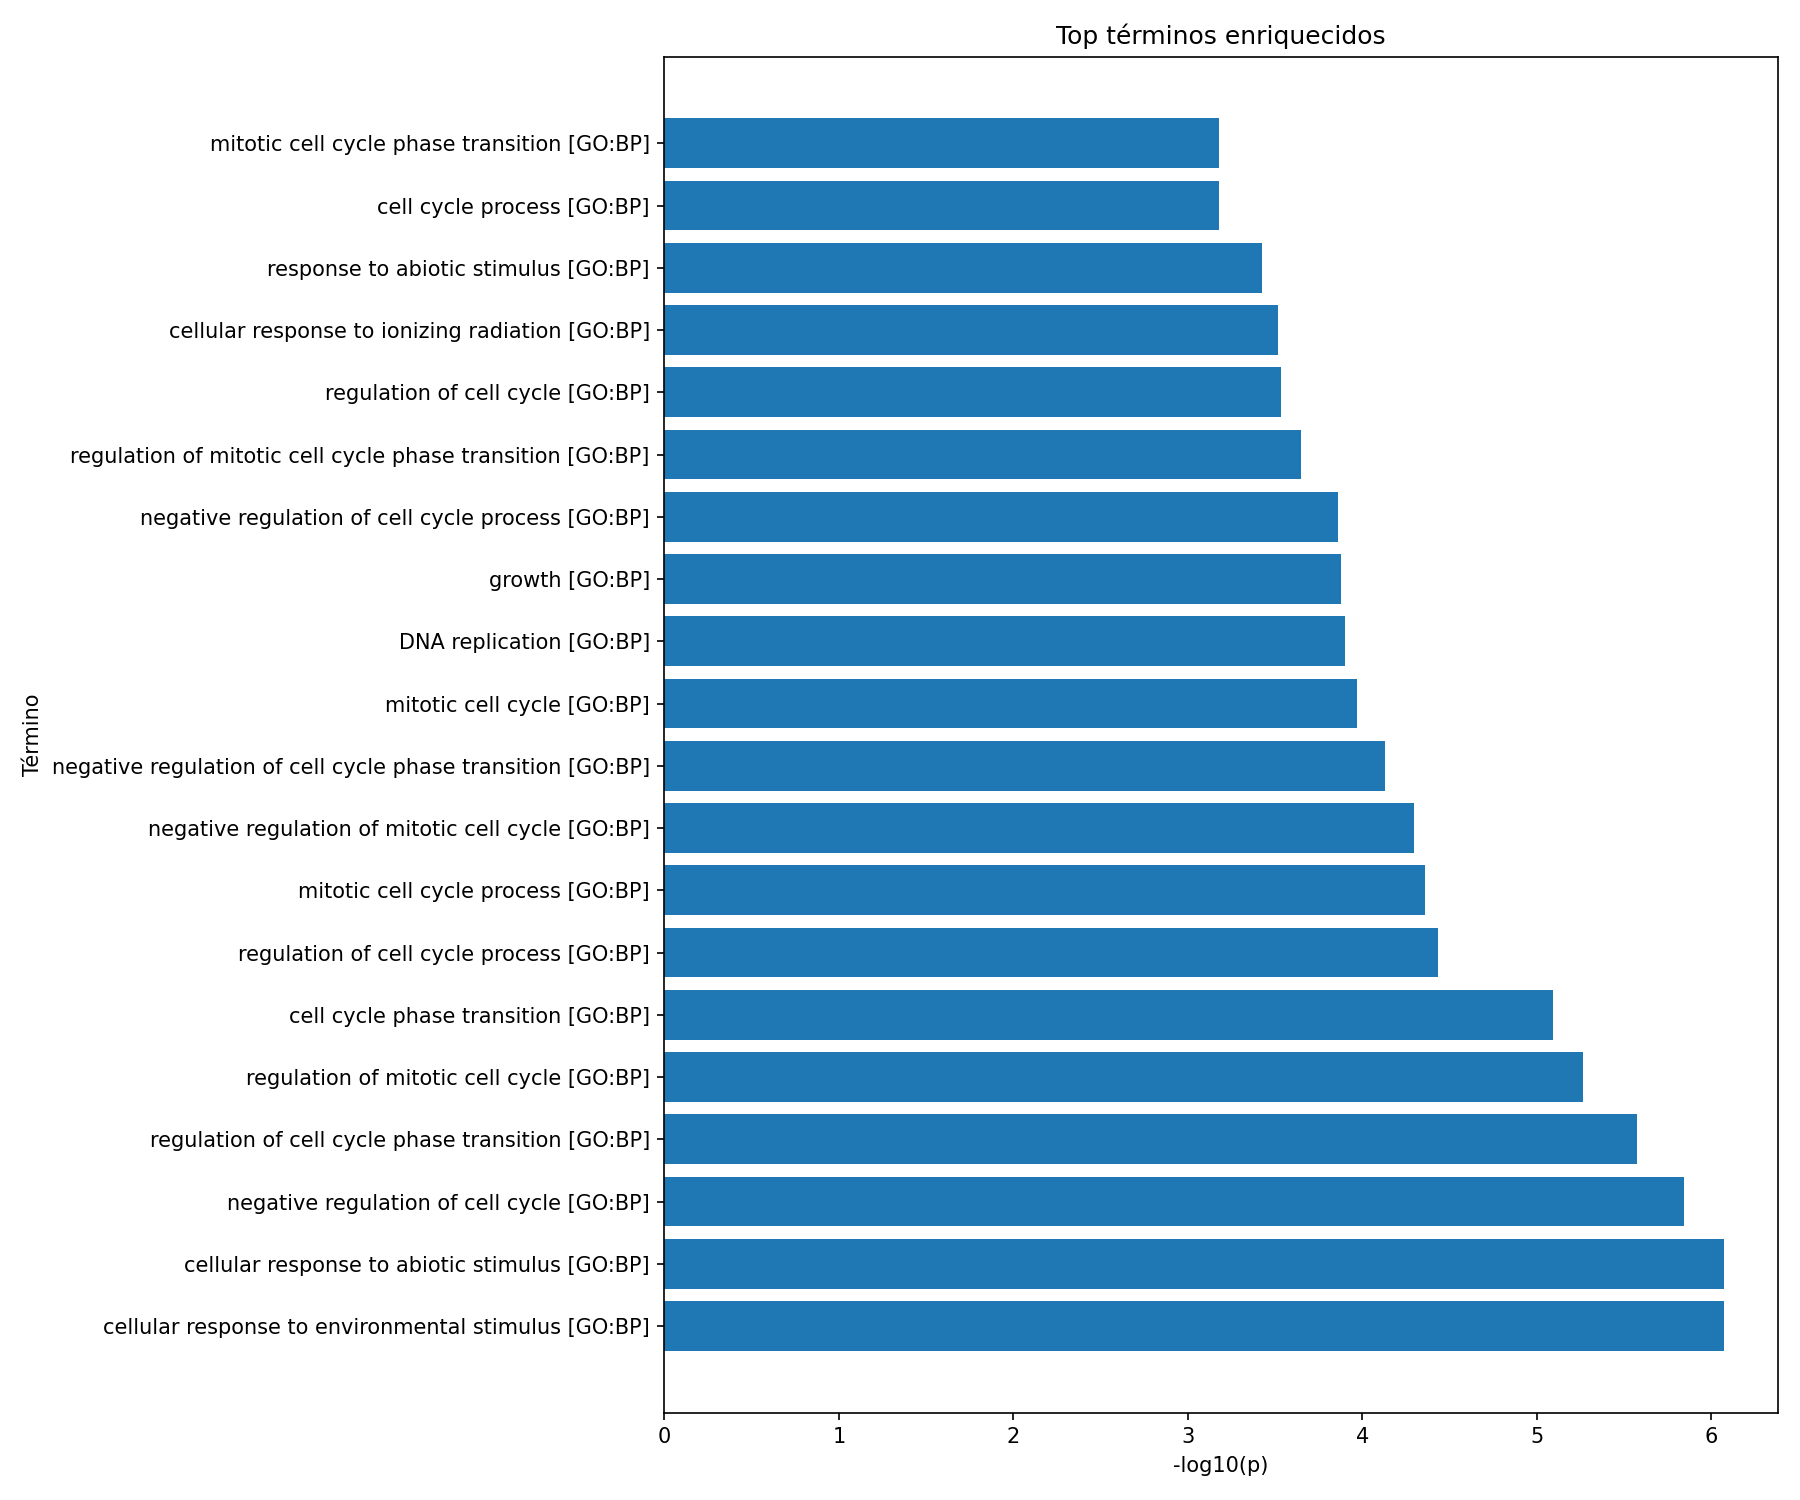

The table this chart was drawn from, first rows:
source	name	p_value	intersection_size	effective_domain_size	precision	recall
GO:BP	cellular response to environmental stimu…	8.398139883371444e-07	5	21026	1.0	0.01475
GO:BP	cellular response to abiotic stimulus	8.398139883371444e-07	5	21026	1.0	0.01475
GO:BP	negative regulation of cell cycle	1.432826539965285e-06	5	21026	1.0	0.01326
GO:BP	regulation of cell cycle phase transitio…	2.679077941311616e-06	5	21026	1.0	0.01171
GO:BP	regulation of mitotic cell cycle	5.457881176849452e-06	5	21026	1.0	0.01016
GO:BP	cell cycle phase transition	8.080241442367215e-06	5	21026	1.0	0.009398
GO:BP	regulation of cell cycle process	3.6869795555197276e-05	5	21026	1.0	0.006944
GO:BP	mitotic cell cycle process	4.375149078318079e-05	5	21026	1.0	0.006711
GO:BP	negative regulation of mitotic cell cycl…	5.024781310005212e-05	4	21026	0.8	0.01778
GO:BP	negative regulation of cell cycle phase …	7.4283968438243e-05	4	21026	0.8	0.01613
GO:BP	mitotic cell cycle	0.0001079	5	21026	1.0	0.005605
GO:BP	DNA replication	0.0001262	4	21026	0.8	0.01413
GO:BP	growth	0.0001323	5	21026	1.0	0.005382
GO:BP	negative regulation of cell cycle proces…	0.0001372	4	21026	0.8	0.01384
GO:BP	regulation of mitotic cell cycle phase t…	0.0002252	4	21026	0.8	0.01223
GO:BP	regulation of cell cycle	0.0002905	5	21026	1.0	0.0046
GO:BP	cellular response to ionizing radiation	0.0003041	3	21026	0.6	0.04167
GO:BP	response to abiotic stimulus	0.0003753	5	21026	1.0	0.004371
GO:BP	cell cycle process	0.0006587	5	21026	1.0	0.003906
GO:BP	mitotic cell cycle phase transition	0.0006612	4	21026	0.8	0.009346
GO:MF	protease binding	0.0006626	3	20246	0.6	0.02128
GO:BP	response to radiation	0.0007185	4	21026	0.8	0.009153
GO:BP	cellular senescence	0.0008479	3	21026	0.6	0.0297
GO:BP	intrinsic apoptotic signaling pathway in…	0.0009535	3	21026	0.6	0.02857
GO:BP	regulation of response to stress	0.0009847	5	21026	1.0	0.003605
GO:CC	lateral element	0.001081	2	22149	0.4	0.125
GO:BP	DNA damage checkpoint signaling	0.001222	3	21026	0.6	0.02632
GO:BP	regulation of cellular response to stres…	0.001428	4	21026	0.8	0.007707
GO:BP	DNA integrity checkpoint signaling	0.001537	3	21026	0.6	0.02439
GO:CC	DNA repair complex	0.002278	2	22149	0.4	0.08696
GO:BP	response to ionizing radiation	0.00232	3	21026	0.6	0.02128
GO:BP	cell cycle	0.002443	5	21026	1.0	0.003007
GO:MF	enzyme binding	0.002461	5	20246	1.0	0.002373
GO:BP	regulation of reactive oxygen species me…	0.002472	3	21026	0.6	0.02083
GO:BP	regulation of growth	0.002615	4	21026	0.8	0.006623
GO:BP	regulation of G1/S transition of mitotic…	0.002795	3	21026	0.6	0.02
GO:BP	response to UV-C	0.002798	2	21026	0.4	0.1538
GO:BP	DNA repair	0.002921	4	21026	0.8	0.006441
GO:MF	identical protein binding	0.002931	5	20246	1.0	0.002291
GO:BP	response to UV	0.003085	3	21026	0.6	0.01935
GO:BP	cellular response to stress	0.003944	5	21026	1.0	0.002732
GO:BP	chordate embryonic development	0.003977	4	21026	0.8	0.005961
GO:BP	negative regulation of mitotic cell cycl…	0.004218	3	21026	0.6	0.01744
GO:BP	signal transduction in response to DNA d…	0.004292	3	21026	0.6	0.01734
GO:BP	embryo development ending in birth or eg…	0.004496	4	21026	0.8	0.00578
GO:BP	regulation of cell cycle G1/S phase tran…	0.00452	3	21026	0.6	0.01705
GO:BP	cellular response to radiation	0.004999	3	21026	0.6	0.01648
GO:BP	apoptotic process	0.005055	5	21026	1.0	0.0026
GO:BP	cell cycle checkpoint signaling	0.005251	3	21026	0.6	0.01622
GO:BP	regulation of intracellular signal trans…	0.005462	5	21026	1.0	0.00256
GO:BP	programmed cell death	0.005955	5	21026	1.0	0.002516
GO:BP	cell death	0.006015	5	21026	1.0	0.002511
GO:BP	brain development	0.006326	4	21026	0.8	0.005305
GO:MF	ubiquitin protein ligase binding	0.006767	3	20246	0.6	0.009804
GO:BP	G1/S transition of mitotic cell cycle	0.006836	3	21026	0.6	0.01485
REAC	DNA Double-Strand Break Repair	0.007026	3	11004	0.6	0.01765
GO:CC	synaptonemal structure	0.00737	2	22149	0.4	0.04878
GO:CC	synaptonemal complex	0.00737	2	22149	0.4	0.04878
GO:BP	circadian rhythm	0.007681	3	21026	0.6	0.01429
GO:MF	ubiquitin-like protein ligase binding	0.008027	3	20246	0.6	0.009259
... 1,841 more rows
